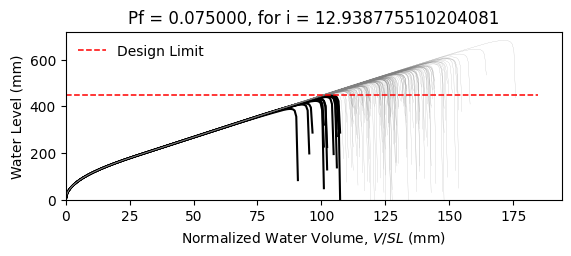

The data file committed next to this chart (first rows):
W14X22, L = 360.0 in, slope = 0.020833333333333332 in/in, dead load = 6.944444444444444e-05 kip/in…
zwlim AISC Appendix 2, zwlim DAMP, zwlim Proposed for ASCE 7, zwlim Neglect Ponding, dhnom Denver, dhnom New York, dhnom New Orleans, dh Denver, dh New York, dh New Orleans, dmax
15.16, 15.45, 13.32, 15.16, 0.5258, 0.5258, 0.5258, 2.788, 2.788, 2.788, 21.97, Safe, 
15.16, 15.45, 13.32, 15.16, 0.5258, 0.5258, 0.5258, 2.788, 2.788, 2.788, 19.17, Safe, 
15.16, 15.45, 13.32, 15.16, 0.5258, 0.5258, 0.5258, 2.788, 2.788, 2.788, 18.43, Safe, 
15.16, 15.45, 13.32, 15.16, 0.5258, 0.5258, 0.5258, 2.788, 2.788, 2.788, 21.68, Safe, 
15.16, 15.45, 13.32, 15.16, 0.5258, 0.5258, 0.5258, 2.788, 2.788, 2.788, 18.18, Safe, 
15.16, 15.45, 13.32, 15.16, 0.5258, 0.5258, 0.5258, 2.788, 2.788, 2.788, 26.86, Safe, 
15.16, 15.45, 13.32, 15.16, 0.5258, 0.5258, 0.5258, 2.788, 2.788, 2.788, 20.26, Safe, 
15.16, 15.45, 13.32, 15.16, 0.5258, 0.5258, 0.5258, 2.788, 2.788, 2.788, 18.36, Safe, 
15.16, 15.45, 13.32, 15.16, 0.5258, 0.5258, 0.5258, 2.788, 2.788, 2.788, 21.18, Safe, 
15.16, 15.45, 13.32, 15.16, 0.5258, 0.5258, 0.5258, 2.788, 2.788, 2.788, 19.9, Safe, 
15.16, 15.45, 13.32, 15.16, 0.5258, 0.5258, 0.5258, 2.788, 2.788, 2.788, 17.52, Fail, 
15.16, 15.45, 13.32, 15.16, 0.5258, 0.5258, 0.5258, 2.788, 2.788, 2.788, 16.91, Fail, 
15.16, 15.45, 13.32, 15.16, 0.5258, 0.5258, 0.5258, 2.788, 2.788, 2.788, 21.38, Safe, 
15.16, 15.45, 13.32, 15.16, 0.5258, 0.5258, 0.5258, 2.788, 2.788, 2.788, 18.77, Safe, 
15.16, 15.45, 13.32, 15.16, 0.5258, 0.5258, 0.5258, 2.788, 2.788, 2.788, 21.78, Safe, 
15.16, 15.45, 13.32, 15.16, 0.5258, 0.5258, 0.5258, 2.788, 2.788, 2.788, 19.77, Safe, 
15.16, 15.45, 13.32, 15.16, 0.5258, 0.5258, 0.5258, 2.788, 2.788, 2.788, 20.43, Safe, 
15.16, 15.45, 13.32, 15.16, 0.5258, 0.5258, 0.5258, 2.788, 2.788, 2.788, 22.37, Safe, 
15.16, 15.45, 13.32, 15.16, 0.5258, 0.5258, 0.5258, 2.788, 2.788, 2.788, 18.28, Safe, 
15.16, 15.45, 13.32, 15.16, 0.5258, 0.5258, 0.5258, 2.788, 2.788, 2.788, 19.23, Safe, 
15.16, 15.45, 13.32, 15.16, 0.5258, 0.5258, 0.5258, 2.788, 2.788, 2.788, 18.2, Safe, 
15.16, 15.45, 13.32, 15.16, 0.5258, 0.5258, 0.5258, 2.788, 2.788, 2.788, 21.61, Safe, 
15.16, 15.45, 13.32, 15.16, 0.5258, 0.5258, 0.5258, 2.788, 2.788, 2.788, 22.49, Safe, 
15.16, 15.45, 13.32, 15.16, 0.5258, 0.5258, 0.5258, 2.788, 2.788, 2.788, 20, Safe, 
15.16, 15.45, 13.32, 15.16, 0.5258, 0.5258, 0.5258, 2.788, 2.788, 2.788, 19.12, Safe, 
15.16, 15.45, 13.32, 15.16, 0.5258, 0.5258, 0.5258, 2.788, 2.788, 2.788, 16.84, Fail, 
15.16, 15.45, 13.32, 15.16, 0.5258, 0.5258, 0.5258, 2.788, 2.788, 2.788, 21.08, Safe, 
15.16, 15.45, 13.32, 15.16, 0.5258, 0.5258, 0.5258, 2.788, 2.788, 2.788, 20.77, Safe, 
15.16, 15.45, 13.32, 15.16, 0.5258, 0.5258, 0.5258, 2.788, 2.788, 2.788, 18.37, Safe, 
15.16, 15.45, 13.32, 15.16, 0.5258, 0.5258, 0.5258, 2.788, 2.788, 2.788, 23.22, Safe, 
15.16, 15.45, 13.32, 15.16, 0.5258, 0.5258, 0.5258, 2.788, 2.788, 2.788, 20.38, Safe, 
15.16, 15.45, 13.32, 15.16, 0.5258, 0.5258, 0.5258, 2.788, 2.788, 2.788, 21.11, Safe, 
15.16, 15.45, 13.32, 15.16, 0.5258, 0.5258, 0.5258, 2.788, 2.788, 2.788, 18.93, Safe, 
15.16, 15.45, 13.32, 15.16, 0.5258, 0.5258, 0.5258, 2.788, 2.788, 2.788, 22.54, Safe, 
15.16, 15.45, 13.32, 15.16, 0.5258, 0.5258, 0.5258, 2.788, 2.788, 2.788, 21.43, Safe, 
15.16, 15.45, 13.32, 15.16, 0.5258, 0.5258, 0.5258, 2.788, 2.788, 2.788, 18.31, Safe, 
15.16, 15.45, 13.32, 15.16, 0.5258, 0.5258, 0.5258, 2.788, 2.788, 2.788, 20.74, Safe, 
15.16, 15.45, 13.32, 15.16, 0.5258, 0.5258, 0.5258, 2.788, 2.788, 2.788, 21.09, Safe, 
15.16, 15.45, 13.32, 15.16, 0.5258, 0.5258, 0.5258, 2.788, 2.788, 2.788, 21.97, Safe, 
15.16, 15.45, 13.32, 15.16, 0.5258, 0.5258, 0.5258, 2.788, 2.788, 2.788, 17.72, Safe, 
15.16, 15.45, 13.32, 15.16, 0.5258, 0.5258, 0.5258, 2.788, 2.788, 2.788, 22.45, Safe, 
15.16, 15.45, 13.32, 15.16, 0.5258, 0.5258, 0.5258, 2.788, 2.788, 2.788, 18.95, Safe, 
15.16, 15.45, 13.32, 15.16, 0.5258, 0.5258, 0.5258, 2.788, 2.788, 2.788, 19.9, Safe, 
15.16, 15.45, 13.32, 15.16, 0.5258, 0.5258, 0.5258, 2.788, 2.788, 2.788, 19.42, Safe, 
15.16, 15.45, 13.32, 15.16, 0.5258, 0.5258, 0.5258, 2.788, 2.788, 2.788, 22.18, Safe, 
15.16, 15.45, 13.32, 15.16, 0.5258, 0.5258, 0.5258, 2.788, 2.788, 2.788, 17.31, Fail, 
15.16, 15.45, 13.32, 15.16, 0.5258, 0.5258, 0.5258, 2.788, 2.788, 2.788, 20.24, Safe, 
15.16, 15.45, 13.32, 15.16, 0.5258, 0.5258, 0.5258, 2.788, 2.788, 2.788, 18.93, Safe, 
15.16, 15.45, 13.32, 15.16, 0.5258, 0.5258, 0.5258, 2.788, 2.788, 2.788, 20.3, Safe, 
15.16, 15.45, 13.32, 15.16, 0.5258, 0.5258, 0.5258, 2.788, 2.788, 2.788, 18.49, Safe, 
15.16, 15.45, 13.32, 15.16, 0.5258, 0.5258, 0.5258, 2.788, 2.788, 2.788, 21.64, Safe, 
15.16, 15.45, 13.32, 15.16, 0.5258, 0.5258, 0.5258, 2.788, 2.788, 2.788, 16.22, Fail, 
15.16, 15.45, 13.32, 15.16, 0.5258, 0.5258, 0.5258, 2.788, 2.788, 2.788, 20.36, Safe, 
15.16, 15.45, 13.32, 15.16, 0.5258, 0.5258, 0.5258, 2.788, 2.788, 2.788, 18.92, Safe, 
15.16, 15.45, 13.32, 15.16, 0.5258, 0.5258, 0.5258, 2.788, 2.788, 2.788, 23.09, Safe, 
15.16, 15.45, 13.32, 15.16, 0.5258, 0.5258, 0.5258, 2.788, 2.788, 2.788, 18.82, Safe, 
15.16, 15.45, 13.32, 15.16, 0.5258, 0.5258, 0.5258, 2.788, 2.788, 2.788, 19.91, Safe, 
15.16, 15.45, 13.32, 15.16, 0.5258, 0.5258, 0.5258, 2.788, 2.788, 2.788, 18.78, Safe, 
15.16, 15.45, 13.32, 15.16, 0.5258, 0.5258, 0.5258, 2.788, 2.788, 2.788, 16.99, Fail, 
... 142 more rows
